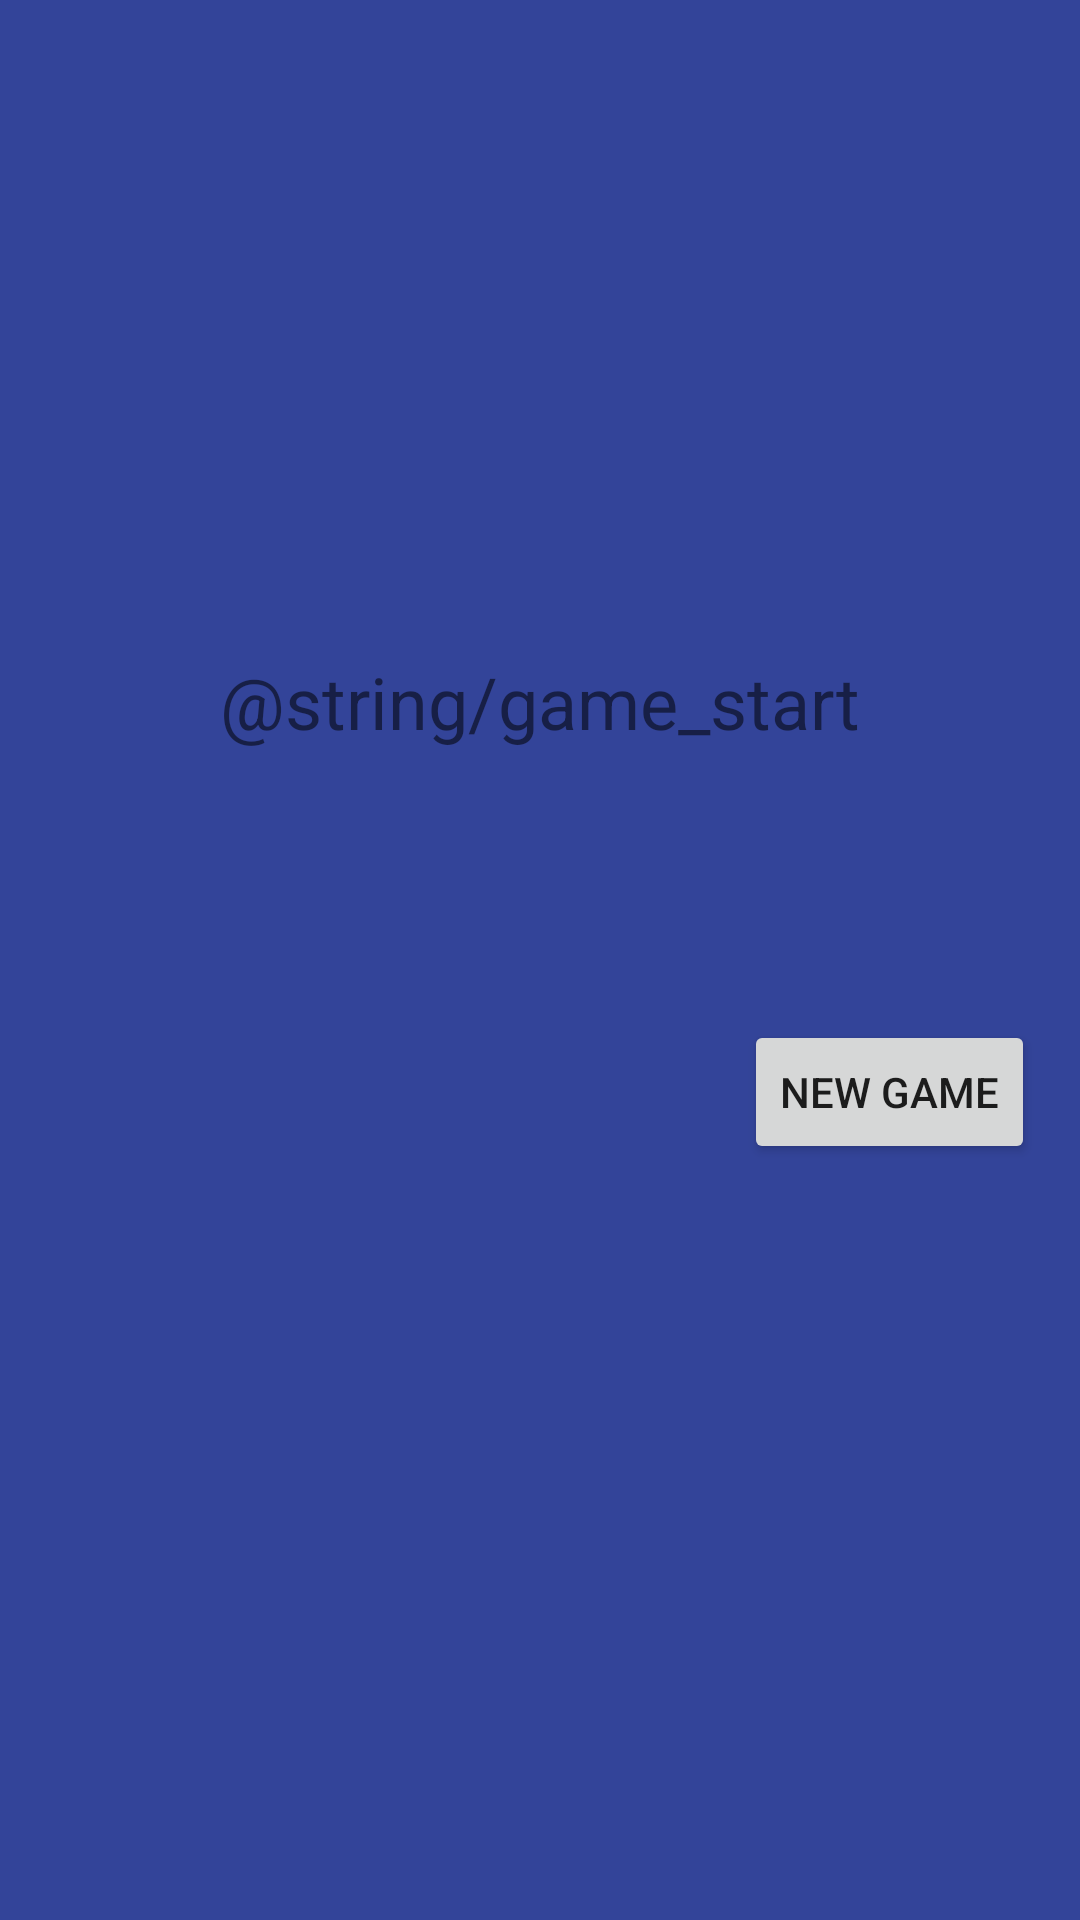

This screen was rendered from an Android layout file. Write that file and the resources it references.
<!-- AndroidManifest.xml: application theme AppTheme -->
<!-- res/layout/activity_lights_out.xml -->
<RelativeLayout xmlns:android="http://schemas.android.com/apk/res/android"
    xmlns:tools="http://schemas.android.com/tools"
    android:layout_width="match_parent"
    android:layout_height="match_parent"
    android:padding="15dp"
    android:background="@color/background">

    <TableLayout
        android:id="@+id/button_table"
        android:layout_width="wrap_content"
        android:layout_height="wrap_content"
        android:layout_centerHorizontal="true"
        android:layout_centerVertical="true"
        android:shrinkColumns="*"
        android:stretchColumns="*"
        android:layout_marginTop="20dp"
        android:layout_marginBottom="20dp"></TableLayout>

    <TextView
        android:id="@+id/game_state"
        android:layout_width="wrap_content"
        android:layout_height="wrap_content"
        android:layout_above="@id/button_table"
        android:layout_centerHorizontal="true"
        android:layout_marginBottom="50dp"
        android:text="@string/game_start"
        android:textColor="@color/text_color"
        android:textSize="24dp"/>

    <Button
        android:id="@+id/button_new_game"
        android:layout_width="wrap_content"
        android:layout_height="wrap_content"
        android:layout_alignParentRight="true"
        android:layout_below="@id/button_table"
        android:text="@string/button_new_game" />

</RelativeLayout>
<!-- resources referenced by this layout -->
<resources>
  <color name="background">#ff334499</color>
  <string name="button_new_game">New Game</string>
  <style name="AppTheme" parent="Theme.AppCompat.Light.DarkActionBar">
          
      </style>
</resources>
